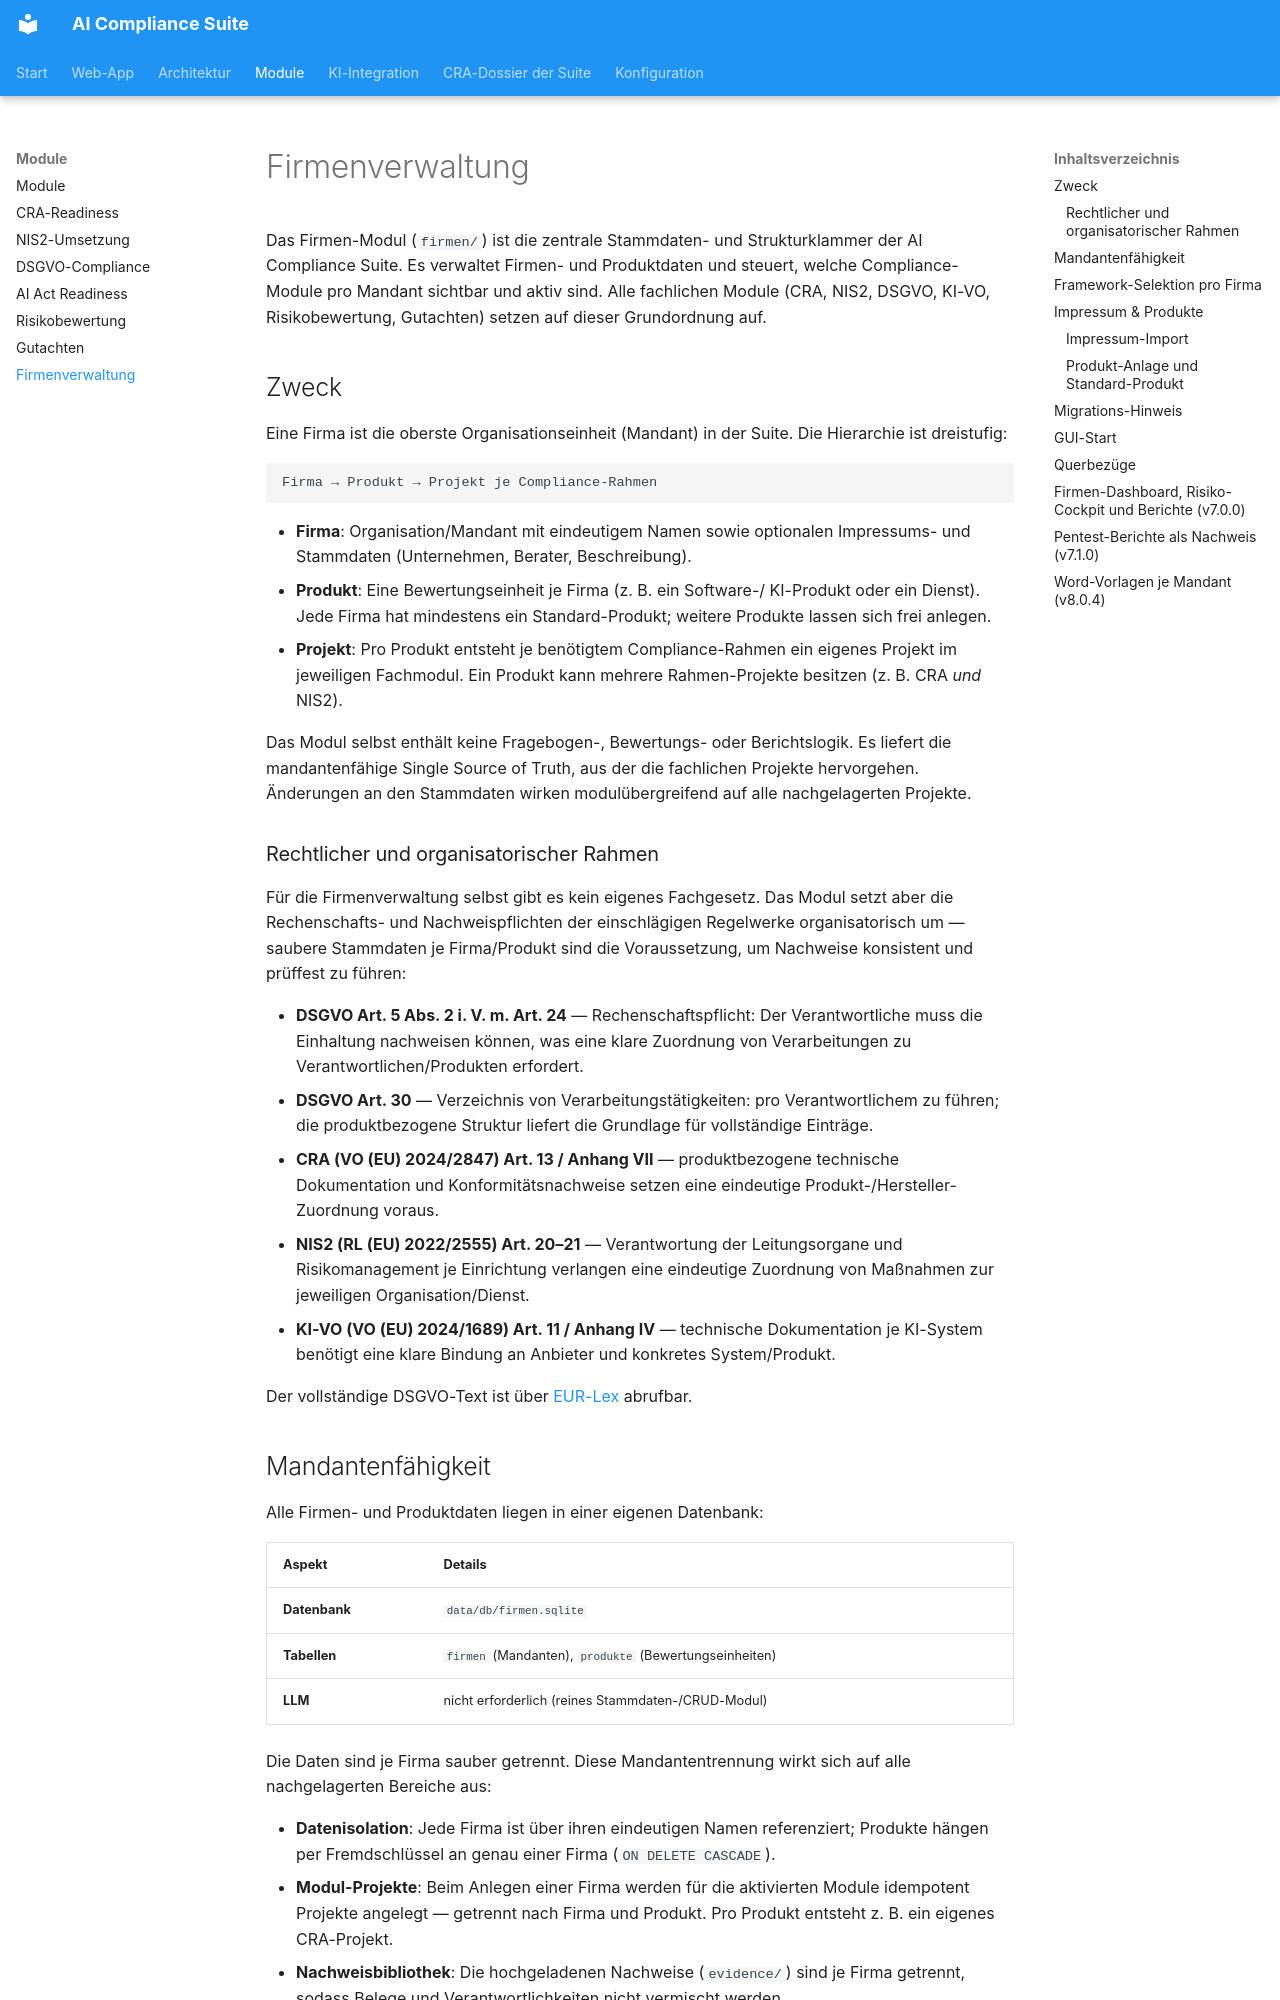

repository: martinzeifang/aics-public · page: modules/firmen/index.html · generator: mkdocs

# Firmenverwaltung

Das Firmen-Modul (`firmen/`) ist die zentrale Stammdaten- und
Strukturklammer der AI Compliance Suite. Es verwaltet Firmen- und
Produktdaten und steuert, welche Compliance-Module pro Mandant sichtbar
und aktiv sind. Alle fachlichen Module (CRA, NIS2, DSGVO, KI-VO,
Risikobewertung, Gutachten) setzen auf dieser Grundordnung auf.

## Zweck

Eine Firma ist die oberste Organisationseinheit (Mandant) in der Suite.
Die Hierarchie ist dreistufig:

```
Firma → Produkt → Projekt je Compliance-Rahmen
```

- **Firma**: Organisation/Mandant mit eindeutigem Namen sowie optionalen
  Impressums- und Stammdaten (Unternehmen, Berater, Beschreibung).
- **Produkt**: Eine Bewertungseinheit je Firma (z. B. ein Software-/
  KI-Produkt oder ein Dienst). Jede Firma hat mindestens ein
  Standard-Produkt; weitere Produkte lassen sich frei anlegen.
- **Projekt**: Pro Produkt entsteht je benötigtem Compliance-Rahmen ein
  eigenes Projekt im jeweiligen Fachmodul. Ein Produkt kann mehrere
  Rahmen-Projekte besitzen (z. B. CRA *und* NIS2).

Das Modul selbst enthält keine Fragebogen-, Bewertungs- oder
Berichtslogik. Es liefert die mandantenfähige Single Source of Truth, aus
der die fachlichen Projekte hervorgehen. Änderungen an den Stammdaten
wirken modulübergreifend auf alle nachgelagerten Projekte.

### Rechtlicher und organisatorischer Rahmen

Für die Firmenverwaltung selbst gibt es kein eigenes Fachgesetz. Das Modul
setzt aber die Rechenschafts- und Nachweispflichten der einschlägigen
Regelwerke organisatorisch um — saubere Stammdaten je Firma/Produkt sind
die Voraussetzung, um Nachweise konsistent und prüffest zu führen:

- **DSGVO Art. 5 Abs. 2 i. V. m. Art. 24** — Rechenschaftspflicht: Der
  Verantwortliche muss die Einhaltung nachweisen können, was eine klare
  Zuordnung von Verarbeitungen zu Verantwortlichen/Produkten erfordert.
- **DSGVO Art. 30** — Verzeichnis von Verarbeitungstätigkeiten: pro
  Verantwortlichem zu führen; die produktbezogene Struktur liefert die
  Grundlage für vollständige Einträge.
- **CRA (VO (EU) 2024/2847) Art. 13 / Anhang VII** — produktbezogene
  technische Dokumentation und Konformitätsnachweise setzen eine
  eindeutige Produkt-/Hersteller-Zuordnung voraus.
- **NIS2 (RL (EU) 2022/2555) Art. 20–21** — Verantwortung der
  Leitungsorgane und Risikomanagement je Einrichtung verlangen eine
  eindeutige Zuordnung von Maßnahmen zur jeweiligen Organisation/Dienst.
- **KI-VO (VO (EU) 2024/1689) Art. 11 / Anhang IV** — technische
  Dokumentation je KI-System benötigt eine klare Bindung an Anbieter und
  konkretes System/Produkt.

Der vollständige DSGVO-Text ist über
[EUR-Lex](https://eur-lex.europa.eu/legal-content/DE/TXT/?uri=CELEX:32016R0679)
abrufbar.

## Mandantenfähigkeit

Alle Firmen- und Produktdaten liegen in einer eigenen Datenbank:

| Aspekt | Details |
|---|---|
| **Datenbank** | `data/db/firmen.sqlite` |
| **Tabellen** | `firmen` (Mandanten), `produkte` (Bewertungseinheiten) |
| **LLM** | nicht erforderlich (reines Stammdaten-/CRUD-Modul) |

Die Daten sind je Firma sauber getrennt. Diese Mandantentrennung wirkt
sich auf alle nachgelagerten Bereiche aus:

- **Datenisolation**: Jede Firma ist über ihren eindeutigen Namen
  referenziert; Produkte hängen per Fremdschlüssel an genau einer Firma
  (`ON DELETE CASCADE`).
- **Modul-Projekte**: Beim Anlegen einer Firma werden für die aktivierten
  Module idempotent Projekte angelegt — getrennt nach Firma und Produkt.
  Pro Produkt entsteht z. B. ein eigenes CRA-Projekt.
- **Nachweisbibliothek**: Die hochgeladenen Nachweise (`evidence/`) sind
  je Firma getrennt, sodass Belege und Verantwortlichkeiten nicht
  vermischt werden.
- **Soft-Delete**: Firmen und Produkte werden zunächst nur archiviert
  (`is_deleted`-Flag) und lassen sich wiederherstellen; das endgültige
  Löschen ist ein separater Schritt.
